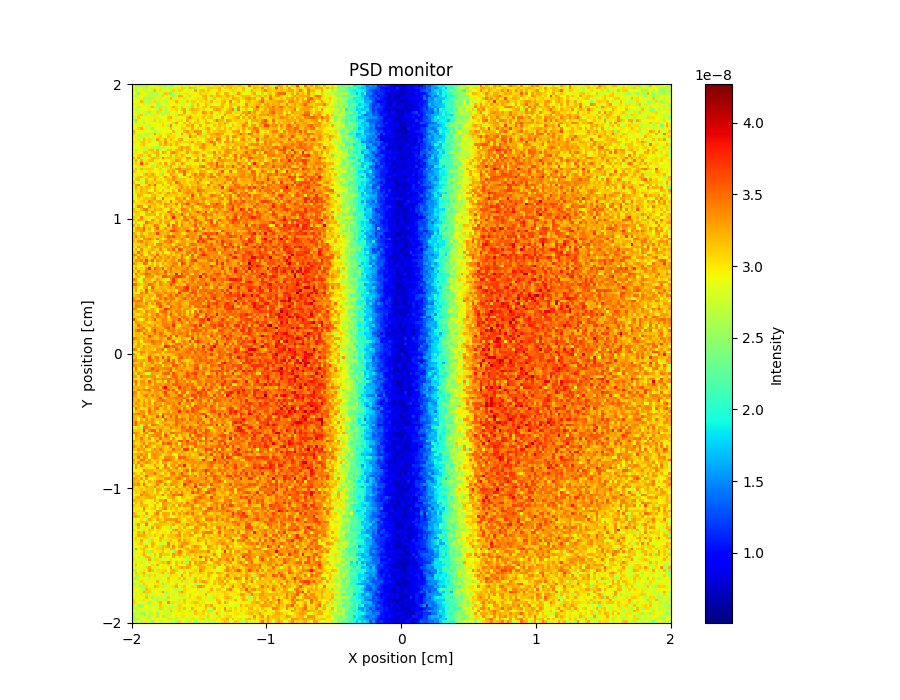

Source data for this figure (header and first rows):
x_axis, Intensity, Error
2.919794372000000105e-08, 2.589820035000000152e-08, 2.569822289999999948e-08, 2.579820064000000089e-08, 3.009789188000000317e-08, 2.479842509000000144e-08, 2.729825346999999923e-08, 2.909813432000000135e-08, 2.959811315999999842e-08, 2.779823740000000140e-08, 3.049807886000000051e-08, 2.649828945999999874e-08, 2.509838675000000084e-08, 2.749826314999999947e-08, 2.469852741999999958e-08, 2.599823425000000165e-08, 2.929810138999999976e-08, 2.809821434999999922e-08, 2.739825764999999848e-08, 2.849826572999999966e-08, 2.709840679999999950e-08, 3.009813220000000169e-08, 2.859836652999999960e-08, 3.039821283999999964e-08
2.799801639000000073e-08, 2.589815125000000076e-08, 2.989804827000000011e-08, 2.759824384000000100e-08, 2.569826945000000025e-08, 2.679824289999999916e-08, 2.839820516000000046e-08, 2.809809870000000123e-08, 2.719825076999999913e-08, 2.869810687000000143e-08, 2.619836688999999873e-08, 2.789819508999999890e-08, 2.859798205000000078e-08, 2.689838502000000036e-08, 2.699825570999999990e-08, 2.969822369000000097e-08, 2.669842912000000105e-08, 2.979821515000000146e-08, 3.129801884999999698e-08, 3.059812075000000169e-08, 2.819843506999999900e-08, 3.259808653000000241e-08, 3.129831731999999998e-08, 2.389862008999999929e-08
2.749809962000000078e-08, 2.659823523999999923e-08, 2.779822824999999931e-08, 2.849812790000000088e-08, 2.969799870000000022e-08, 2.629826010000000016e-08, 2.839804998000000030e-08, 2.579835190999999997e-08, 3.229792458999999674e-08, 2.969803059000000063e-08, 3.039804355000000176e-08, 2.899817901000000164e-08, 2.779819670000000000e-08, 2.869812640000000054e-08, 2.729835183000000147e-08, 3.099818699000000257e-08, 2.639838539999999964e-08, 3.089817079999999800e-08, 3.059824031000000076e-08, 2.919825392999999885e-08, 2.839834843000000031e-08, 2.779836974000000156e-08, 2.829833256999999866e-08, 3.259808188000000010e-08
2.869793015000000002e-08, 2.719821011000000039e-08, 2.339848107999999865e-08, 2.989799613000000235e-08, 2.829821923999999942e-08, 2.889800718999999924e-08, 2.659824975999999856e-08, 2.669829698999999913e-08, 2.689825559999999914e-08, 2.619823607999999856e-08, 2.879822705000000126e-08, 2.699836772000000070e-08, 3.139806982000000304e-08, 3.099804755000000179e-08, 2.229854358999999863e-08, 2.679840891999999881e-08, 2.809844212999999937e-08, 2.799834019000000138e-08, 2.799829185999999970e-08, 3.019809193999999736e-08, 3.009830067000000295e-08, 2.829840966000000024e-08, 2.969822535000000051e-08, 2.969821280000000064e-08
2.819823163999999917e-08, 2.489835703999999967e-08, 2.909812538999999900e-08, 2.859812421000000044e-08, 2.789834525000000110e-08, 2.679837696999999938e-08, 2.599825354999999953e-08, 2.789821018000000056e-08, 2.679827416999999970e-08, 2.679829638000000165e-08, 2.719828030999999961e-08, 3.129808145000000040e-08, 2.899833806999999841e-08, 2.859827868999999873e-08, 2.979817541000000103e-08, 2.519847485999999988e-08, 2.929819994000000057e-08, 3.249801890999999683e-08, 3.189805215999999957e-08, 2.929822269000000038e-08, 2.749840687000000029e-08, 3.109812294999999694e-08, 2.859823670000000007e-08, 2.839834422999999897e-08
2.759812104999999974e-08, 2.829810383999999903e-08, 2.759817982999999896e-08, 2.819827046999999947e-08, 2.509836553000000102e-08, 3.009815611999999741e-08, 2.499839033000000142e-08, 2.689825007999999936e-08, 3.009799395000000312e-08, 2.969816448999999864e-08, 3.009816393000000138e-08, 2.939819222000000099e-08, 2.739838690999999899e-08, 2.719834219999999965e-08, 3.209808182999999809e-08, 2.999821008000000114e-08, 2.739843074000000088e-08, 2.979825650000000058e-08, 2.879826705999999896e-08, 3.049830558999999950e-08, 2.829830932000000034e-08, 2.829837257000000148e-08, 2.849837479000000034e-08, 2.999829695000000286e-08
2.839808482000000081e-08, 2.839808932999999878e-08, 2.949815112999999855e-08, 3.199791986999999784e-08, 2.559837659999999960e-08, 2.809830585000000026e-08, 2.609834336999999894e-08, 3.009803588000000275e-08, 3.089811483000000117e-08, 2.649833775000000107e-08, 2.749823908999999941e-08, 2.819823979000000094e-08, 2.719831524999999851e-08, 2.949824432999999848e-08, 2.889822443000000165e-08, 2.989827808000000207e-08, 3.239807728000000015e-08, 2.949834540000000142e-08, 2.719828544000000075e-08, 2.829834567000000118e-08, 3.129807428999999745e-08, 2.769841236000000069e-08, 3.109818059999999961e-08, 3.079823456999999973e-08
3.009794657999999910e-08, 2.949812593999999863e-08, 2.719825169999999893e-08, 2.889814029999999849e-08, 2.709836239999999858e-08, 2.859820349000000122e-08, 2.929813444000000120e-08, 2.749830037000000108e-08, 2.849813591000000162e-08, 2.529851684999999944e-08, 2.859817903999999922e-08, 2.819839539000000091e-08, 2.799829832000000077e-08, 2.769838908999999939e-08, 2.939827307999999930e-08, 2.889826633000000012e-08, 3.009825657999999866e-08, 2.889843415000000035e-08, 2.809831752999999935e-08, 3.009844343000000280e-08, 2.879829690999999938e-08, 2.889832712999999965e-08, 2.429860715999999925e-08, 3.029826675999999741e-08
2.949799590999999903e-08, 2.809807082999999847e-08, 2.509838915000000160e-08, 2.959803036999999999e-08, 2.809823729000000090e-08, 2.809826822999999853e-08, 2.709823067000000010e-08, 3.219792259000000182e-08, 2.959821055000000151e-08, 2.759830203999999970e-08, 2.559846684000000123e-08, 2.669825596000000143e-08, 3.019821519000000108e-08, 2.799830136000000108e-08, 3.009816054999999998e-08, 3.249804715000000186e-08, 3.049819029000000080e-08, 2.849842777000000102e-08, 3.119814730000000147e-08, 2.809844870999999849e-08, 2.619854395000000124e-08, 2.679856941000000050e-08, 3.129817124000000106e-08, 2.849844923000000025e-08
2.749815657999999975e-08, 2.649820772999999965e-08, 2.759825725000000014e-08, 2.839816117999999935e-08, 2.909819645000000081e-08, 2.859823757000000084e-08, 2.999822086000000160e-08, 2.909825067000000122e-08, 2.739821181999999926e-08, 2.699848137999999955e-08, 3.119804975000000098e-08, 2.989819375000000215e-08, 2.609848592999999873e-08, 2.889830745000000132e-08, 3.049819506999999934e-08, 2.999826881999999769e-08, 3.109816656000000241e-08, 2.849835521999999857e-08, 3.159814493999999702e-08, 3.299815906999999702e-08, 2.869845450000000091e-08, 3.119813750999999983e-08, 3.249831538999999737e-08, 3.179816397000000272e-08
2.829814013999999902e-08, 2.849827352000000065e-08, 2.689825619000000115e-08, 2.819830461000000142e-08, 2.739816597000000036e-08, 2.639829764000000078e-08, 2.469843680000000080e-08, 2.819830640000000050e-08, 2.919822004000000112e-08, 3.099814205000000048e-08, 2.599837845000000129e-08, 2.829830006999999988e-08, 2.639846717000000139e-08, 2.699846879999999851e-08, 2.749847415000000056e-08, 2.929839193999999891e-08, 2.739839453000000109e-08, 2.919835785000000022e-08, 2.929833720000000032e-08, 3.299820892999999868e-08, 2.799841350999999960e-08, 2.939824688999999906e-08, 3.109811824999999710e-08, 3.089833307000000059e-08
2.879810526000000032e-08, 2.809815826000000102e-08, 3.039811669000000291e-08, 3.139800448999999926e-08, 2.749834519999999999e-08, 2.599831771000000079e-08, 2.939827070999999971e-08, 2.599836109999999990e-08, 2.689843707999999942e-08, 2.759834418000000089e-08, 2.889820684000000084e-08, 2.469858267999999966e-08, 2.859830829000000154e-08, 3.009825322999999842e-08, 2.909821934999999984e-08, 2.809834377000000044e-08, 3.019828906000000197e-08, 3.199817977999999781e-08, 3.169823107000000171e-08, 3.049824410999999777e-08, 3.029835439000000003e-08, 3.059830857000000168e-08, 2.789857154999999879e-08, 3.039836068000000310e-08
2.639834141999999853e-08, 2.829815270000000038e-08, 3.149808181000000296e-08, 2.789829172999999926e-08, 2.899829848000000051e-08, 2.889811116000000145e-08, 2.969822032000000105e-08, 2.789820792000000084e-08, 2.999819889000000237e-08, 3.019818600000000319e-08, 2.859841534000000010e-08, 2.929834217000000075e-08, 2.909830859999999934e-08, 3.149826147000000299e-08, 3.259800165000000314e-08, 2.959827851000000068e-08, 2.719846883000000147e-08, 2.879831952999999964e-08, 2.979832391999999858e-08, 2.939836154000000004e-08, 3.199815080000000147e-08, 3.459818714999999912e-08, 3.069835079000000246e-08, 2.999829761000000207e-08
2.559832962000000084e-08, 3.159793494000000287e-08, 3.009816673000000228e-08, 2.819822861000000036e-08, 2.699838469000000165e-08, 2.839826377000000078e-08, 2.799835039000000132e-08, 2.659840092000000109e-08, 3.109824758000000144e-08, 2.849826408999999979e-08, 2.579855827000000024e-08, 2.949831484999999912e-08, 2.859826323999999959e-08, 3.059822363000000008e-08, 2.969812510999999899e-08, 2.939834166000000164e-08, 3.009833551999999835e-08, 3.039833090999999807e-08, 3.089825934999999893e-08, 2.869839093999999984e-08, 3.269819742000000242e-08, 2.909841217999999960e-08, 2.789853280999999869e-08, 3.039841909999999823e-08
2.889816695000000120e-08, 2.569840248999999899e-08, 2.749836507000000020e-08, 2.769829397999999902e-08, 3.099814638000000137e-08, 2.959820844000000100e-08, 2.989805605000000292e-08, 2.909832617000000047e-08, 2.959821893000000120e-08, 2.839822343999999835e-08, 2.979817102000000112e-08, 3.059828571999999687e-08, 2.949826304000000097e-08, 2.929823243999999935e-08, 2.929828310999999946e-08, 3.089817173999999929e-08, 3.339814158000000148e-08, 2.859844315000000053e-08, 2.949854756999999853e-08, 3.189824364000000304e-08, 2.939841871000000056e-08, 3.149844223999999990e-08, 3.009839689999999839e-08, 3.149824352999999959e-08
2.949804311000000084e-08, 2.805211555999999977e-08, 2.819823737999999869e-08, 3.019821158000000175e-08, 2.759837050000000068e-08, 2.719836471000000005e-08, 2.709831432999999930e-08, 2.939825719000000069e-08, 2.829838835999999841e-08, 2.919821851999999931e-08, 2.939835381999999956e-08, 3.109820314000000117e-08, 2.949830644999999975e-08, 2.529856968000000089e-08, 3.399815554999999691e-08, 2.819833924999999857e-08, 3.009838927999999960e-08, 2.889838136999999973e-08, 3.039833293000000169e-08, 2.949834216000000104e-08, 3.239825115999999800e-08, 3.119830643999999694e-08, 3.319829600999999713e-08, 2.899839366000000140e-08
2.869814155999999942e-08, 2.949810924999999976e-08, 3.079809454000000026e-08, 3.259806009999999944e-08, 2.939812978999999978e-08, 3.009825459000000282e-08, 2.739840699999999894e-08, 2.399854432000000036e-08, 2.969822058000000014e-08, 2.899830551000000060e-08, 2.849825760000000087e-08, 2.869836081999999884e-08, 2.839843797000000006e-08, 2.999822388000000223e-08, 3.169828400000000154e-08, 2.829835645000000164e-08, 2.889828622000000001e-08, 2.789854496999999992e-08, 3.119827217000000206e-08, 3.119826279999999693e-08, 2.699859158000000159e-08, 2.999848836999999737e-08, 3.259359241999999935e-08, 2.959839089999999862e-08
3.269794025999999919e-08, 2.809821547000000090e-08, 2.789822236999999965e-08, 2.929821229000000037e-08, 2.739843365000000164e-08, 2.919834191000000076e-08, 2.819829587000000095e-08, 2.949822876000000129e-08, 2.609849581999999874e-08, 2.699850046000000100e-08, 2.809840371000000068e-08, 2.909837804999999914e-08, 2.929839581999999882e-08, 2.879849080999999998e-08, 2.889844642999999963e-08, 3.199826056999999891e-08, 2.749845153000000030e-08, 2.969846300000000099e-08, 2.969836583999999913e-08, 3.229816574000000330e-08, 3.309817791000000326e-08, 3.089833540999999902e-08, 3.129836353000000296e-08, 3.379831901999999809e-08
3.119807244000000176e-08, 2.939822269000000127e-08, 2.669842621999999847e-08, 2.769835710000000061e-08, 2.719829484000000044e-08, 2.529857072999999874e-08, 2.629849795999999889e-08, 2.679841781999999999e-08, 3.319803503999999782e-08, 3.009819635000000146e-08, 3.049819871999999802e-08, 2.909827726999999977e-08, 3.019826797000000170e-08, 3.059817023999999778e-08, 3.209822223000000314e-08, 2.889838379999999836e-08, 2.979838454999999921e-08, 2.869843487000000011e-08, 3.349830250999999693e-08, 2.899849406999999850e-08, 3.119834105000000284e-08, 3.259831064000000089e-08, 2.899847761999999905e-08, 2.879850253999999991e-08
2.719823690000000083e-08, 2.969812226000000057e-08, 2.599849500999999940e-08, 2.649844911000000083e-08, 2.669841056000000108e-08, 2.789836050000000017e-08, 2.919840529000000144e-08, 2.889830049999999993e-08, 2.699845174000000069e-08, 2.989822373000000211e-08, 3.119811099999999817e-08, 2.929838056000000157e-08, 2.879847082999999989e-08, 3.169827453000000134e-08, 2.999833605000000043e-08, 3.059837135999999704e-08, 2.759841820999999917e-08, 2.869845217999999884e-08, 2.619858324999999888e-08, 2.989842012000000036e-08, 2.729866063000000064e-08, 3.479814723000000010e-08, 3.149835759999999674e-08, 3.179832188000000326e-08
2.909823297000000054e-08, 2.989822311000000225e-08, 3.029829644999999711e-08, 2.819829492999999966e-08, 3.209803118000000096e-08, 2.999820506999999805e-08, 3.079824079000000138e-08, 2.669848247999999886e-08, 2.879831455000000103e-08, 3.309683108000000290e-08, 2.989832578999999726e-08, 3.019832592000000280e-08, 3.279815310000000110e-08, 2.939848062000000028e-08, 3.209829935000000257e-08, 3.039833899999999751e-08, 2.949844394999999892e-08, 3.229828542999999860e-08, 3.309823073000000322e-08, 2.779858530999999964e-08, 2.959842232999999987e-08, 3.049844259000000016e-08, 3.049845064000000024e-08, 3.009848909999999800e-08
3.059817263000000036e-08, 2.699841373999999850e-08, 2.799831666000000099e-08, 3.119798065000000046e-08, 3.139813784999999942e-08, 2.859829323000000105e-08, 3.099816878000000189e-08, 2.849842189000000047e-08, 2.759846197999999873e-08, 2.859834246999999954e-08, 3.169806704999999939e-08, 2.969836789999999880e-08, 3.349808685999999684e-08, 2.999832903999999671e-08, 2.959838996999999882e-08, 3.079836661999999964e-08, 3.239838818000000165e-08, 3.129837786000000042e-08, 2.759852546999999929e-08, 3.079839148000000326e-08, 3.099840647999999991e-08, 3.129835727000000196e-08, 3.329823869999999978e-08, 2.969845981999999964e-08
2.759831702999999968e-08, 2.939829813000000150e-08, 2.879830901999999976e-08, 3.069809469999999677e-08, 3.169826117999999791e-08, 2.729841808000000025e-08, 2.879838059000000157e-08, 2.879839420000000078e-08, 2.869841745999999969e-08, 2.839842044999999977e-08, 3.179826630999999994e-08, 3.069829718999999861e-08, 3.259800519000000195e-08, 3.079839587999999805e-08, 3.249830513000000171e-08, 3.029839414999999682e-08, 3.229826585000000196e-08, 3.019848916999999942e-08, 2.899854125000000064e-08, 2.799854976999999903e-08, 2.799847257999999908e-08, 3.089835296000000048e-08, 2.789853761000000022e-08, 3.109846236999999893e-08
2.899817730000000126e-08, 2.909825160999999920e-08, 2.819832875000000018e-08, 2.979825063999999970e-08, 2.619852667999999855e-08, 3.019828608999999887e-08, 2.989826046999999827e-08, 2.649851013000000010e-08, 2.719848765000000052e-08, 2.659854051000000108e-08, 2.679852799999999905e-08, 3.049825957999999989e-08, 2.799849898999999906e-08, 2.839852721000000138e-08, 3.019844075999999904e-08, 2.919853208999999885e-08, 2.969841508999999912e-08, 3.209836709999999687e-08, 3.339830473000000303e-08, 3.139840177999999703e-08, 3.299834570000000142e-08, 3.129839072000000022e-08, 2.929847129999999840e-08, 3.069841946999999987e-08
2.739835595999999987e-08, 2.539853825000000053e-08, 2.889830035000000071e-08, 2.819839645999999844e-08, 2.659854124999999900e-08, 2.639852613000000099e-08, 3.159821901999999946e-08, 3.229818410000000319e-08, 2.809849955999999898e-08, 3.229831207000000313e-08, 2.679854695999999914e-08, 2.869841802999999871e-08, 2.789838295999999972e-08, 3.189826980000000212e-08, 3.119827787999999710e-08, 3.019850311999999973e-08, 3.189827990999999856e-08, 3.229834490999999970e-08, 3.379826323000000165e-08, 2.989851873000000020e-08, 3.209837687000000214e-08, 3.269837916999999997e-08, 2.799860283999999990e-08, 3.019861155000000236e-08
2.979825009999999854e-08, 3.049817673000000243e-08, 2.939826298000000105e-08, 2.959838446000000053e-08, 3.099819388000000162e-08, 3.109824551999999846e-08, 2.959831783999999948e-08, 3.089827658999999715e-08, 3.209816873000000097e-08, 3.239827647999999747e-08, 2.939836124000000160e-08, 3.309827144999999767e-08, 3.179836189999999915e-08, 2.879847858000000154e-08, 3.279821427999999777e-08, 3.459821879000000193e-08, 3.209830814000000058e-08, 3.059848211999999992e-08, 2.789855700999999978e-08, 3.029856730000000156e-08, 3.319837914000000328e-08, 2.809862360000000146e-08, 3.159841772000000158e-08, 3.309834200999999766e-08
2.999809429999999699e-08, 2.909836225999999891e-08, 3.099824175999999902e-08, 3.158788162000000299e-08, 2.679850358999999971e-08, 3.029838080999999819e-08, 3.249813265000000099e-08, 2.909836403999999981e-08, 2.719845838999999881e-08, 3.199830551999999918e-08, 2.689860149000000038e-08, 2.919852703000000154e-08, 2.909845501000000118e-08, 2.979848209999999970e-08, 3.229822640999999997e-08, 2.809852106999999905e-08, 3.209829622000000207e-08, 3.039845442999999907e-08, 3.279829882999999743e-08, 3.079849899999999915e-08, 2.889850423999999969e-08, 2.859857720000000107e-08, 3.049857066000000177e-08, 3.109846712000000293e-08
3.199810137999999929e-08, 2.899833875999999879e-08, 3.289813733000000143e-08, 2.699850751000000076e-08, 2.989830198000000141e-08, 2.879836158000000064e-08, 2.939831629000000133e-08, 3.229832236999999814e-08, 3.209825669000000320e-08, 3.129831484999999870e-08, 3.049846678999999795e-08, 3.479817625000000240e-08, 3.119841081000000258e-08, 3.179829770000000184e-08, 3.169831180000000048e-08, 3.049839141999999824e-08, 3.139847439999999999e-08, 3.179840472000000254e-08, 3.059837265000000093e-08, 2.939852136000000102e-08, 3.369822185999999865e-08, 3.359828639000000129e-08, 2.849860366000000100e-08, 2.889872236999999925e-08
2.679854096000000053e-08, 3.269808552000000149e-08, 2.849842052000000119e-08, 3.239819473999999689e-08, 2.689857852999999901e-08, 3.029823462999999759e-08, 3.169818143999999797e-08, 3.199825185000000143e-08, 2.969835776999999937e-08, 2.959842120000000000e-08, 2.989837593000000100e-08, 2.839845523000000126e-08, 2.959843192999999962e-08, 2.769864110999999999e-08, 3.079840934000000134e-08, 3.119850674999999776e-08, 3.369834086999999837e-08, 3.269842142999999922e-08, 2.919847804000000064e-08, 2.979850595000000151e-08, 3.159853091999999796e-08, 2.949868334999999913e-08, 3.049851170999999705e-08, 3.329844676000000224e-08
3.029810067000000055e-08, 3.039823503999999679e-08, 2.979840667999999915e-08, 3.649804884000000199e-08, 2.979845444999999999e-08, 3.219819176000000044e-08, 3.009837273000000177e-08, 2.799841376000000051e-08, 2.639858487000000086e-08, 3.039837194000000238e-08, 3.169826459999999867e-08, 2.929843455000000075e-08, 3.329826907999999986e-08, 2.809862344000000075e-08, 3.139838176999999909e-08, 3.269824828000000110e-08, 2.889847061999999923e-08, 3.049848558999999732e-08, 3.389835773999999942e-08, 3.149847346999999778e-08, 2.879858144999999843e-08, 3.079854275999999722e-08, 2.969858252999999889e-08, 2.949853031000000064e-08
2.909841982999999956e-08, 2.799831520999999970e-08, 3.019835205000000070e-08, 2.989841757000000038e-08, 2.819855177999999965e-08, 2.939828892000000038e-08, 2.829837596999999926e-08, 3.069843899000000080e-08, 2.659862515000000093e-08, 3.129845610999999972e-08, 2.649853766999999994e-08, 3.109828748999999745e-08, 3.069847532999999683e-08, 3.099851509000000293e-08, 3.299827569000000077e-08, 2.879854871999999842e-08, 2.809852019000000010e-08, 3.179839456000000195e-08, 2.949849355999999968e-08, 2.749870166000000013e-08, 3.209840351000000004e-08, 3.159405160999999962e-08, 3.039853478999999887e-08, 3.089849525999999786e-08
2.679852741000000035e-08, 3.189806629999999846e-08, 2.689848472999999889e-08, 3.199822337999999847e-08, 3.069828768999999724e-08, 3.109832397999999932e-08, 3.139829255999999894e-08, 3.089837271999999751e-08, 2.879844119000000103e-08, 2.969848491999999937e-08, 3.129835770000000326e-08, 2.929852208999999987e-08, 2.789859786999999858e-08, 3.089838990999999820e-08, 3.219840970999999961e-08, 3.139854506999999986e-08, 3.359829127000000152e-08, 3.459822667999999799e-08, 3.179857061000000265e-08, 3.249841303000000136e-08, 3.279840256000000022e-08, 3.289843199000000173e-08, 3.179855368999999924e-08, 3.039862666999999706e-08
3.169820072000000279e-08, 3.019834222999999791e-08, 2.819843796000000009e-08, 3.009837329999999748e-08, 2.759854928999999993e-08, 2.999838673999999690e-08, 3.079831070000000034e-08, 3.009839860000000059e-08, 2.959847152999999901e-08, 2.949861076000000064e-08, 3.029845856000000230e-08, 2.599863281999999850e-08, 2.999842059000000190e-08, 3.249827271000000163e-08, 3.069840300000000074e-08, 3.329824473000000286e-08, 2.859856336000000063e-08, 3.299835936000000147e-08, 3.329834073000000037e-08, 3.509827324000000143e-08, 3.199843606000000208e-08, 2.999851796000000200e-08, 3.159854129999999830e-08, 3.039854582999999842e-08
2.679849233999999860e-08, 2.799844651000000020e-08, 3.019833369000000081e-08, 2.869857449000000127e-08, 3.129831925999999828e-08, 3.249824492999999906e-08, 3.119829637999999803e-08, 3.309821938999999861e-08, 3.129832238999999878e-08, 2.919846713000000064e-08, 2.519870038999999848e-08, 3.139838869999999749e-08, 2.899842106000000021e-08, 2.949844651000000039e-08, 3.329834531000000216e-08, 3.159835945999999724e-08, 3.119839162000000126e-08, 2.889860007999999980e-08, 2.959861874999999928e-08, 3.559833567999999868e-08, 2.939859733000000092e-08, 2.979863201000000100e-08, 3.229848012000000127e-08, 3.479841117000000251e-08
2.709845976000000050e-08, 3.009844828000000186e-08, 3.119821317999999798e-08, 3.219825208000000114e-08, 3.019839876999999707e-08, 3.039837842000000313e-08, 3.199833532999999693e-08, 3.139840984000000191e-08, 3.139844941000000013e-08, 3.149848069000000306e-08, 2.809848755999999846e-08, 3.029845995000000125e-08, 3.359824715000000267e-08, 3.039843020999999829e-08, 2.979849905999999915e-08, 3.459830119999999991e-08, 3.199836120000000237e-08, 2.679865139999999868e-08, 2.729857996999999908e-08, 2.959857477000000148e-08, 3.089855087000000054e-08, 3.359854222000000128e-08, 3.109854495999999730e-08, 3.299837442999999685e-08
2.819832241999999866e-08, 3.139831845000000074e-08, 3.169827216000000174e-08, 2.779854784999999862e-08, 2.839835602000000124e-08, 3.239835646999999832e-08, 2.999838582999999678e-08, 3.029838663999999790e-08, 3.319827467000000257e-08, 2.999836236999999691e-08, 3.049834692000000225e-08, 2.899853604000000080e-08, 3.119840113999999900e-08, 3.249838498000000152e-08, 3.159837150999999860e-08, 3.359827080000000111e-08, 3.189839985000000139e-08, 3.169844659999999713e-08, 3.139845181999999908e-08, 3.169841014000000304e-08, 2.989867541999999737e-08, 3.079853545999999986e-08, 3.019865457000000251e-08, 3.239847361999999844e-08
3.189824461999999707e-08, 2.889836739999999975e-08, 2.959839103999999965e-08, 2.669857607000000074e-08, 2.739866852999999909e-08, 3.279822684999999731e-08, 3.059827114999999670e-08, 3.139838639000000023e-08, 3.019848599999999956e-08, 3.159834805999999691e-08, 3.189849263000000151e-08, 3.069843826999999925e-08, 2.959851971999999965e-08, 3.199842754000000135e-08, 3.229854500999999896e-08, 2.979856265000000139e-08, 3.619826597000000185e-08, 3.299849683000000278e-08, 3.049854837000000112e-08, 3.149854070999999870e-08, 2.999858732999999980e-08, 3.179860279999999818e-08, 3.149848767999999718e-08, 3.169855374000000249e-08
2.999836927000000076e-08, 3.229830480999999849e-08, 3.459816991000000090e-08, 2.949837312000000165e-08, 2.959839340999999925e-08, 3.039848699000000018e-08, 3.409821128999999671e-08, 3.129846995999999834e-08, 3.579818210000000081e-08, 2.999851902000000135e-08, 2.829856509999999949e-08, 3.259845092000000127e-08, 3.029853528000000161e-08, 2.889865541999999858e-08, 3.249830554999999821e-08, 3.099841291000000312e-08, 3.089855323000000195e-08, 3.319835621999999796e-08, 3.259836274999999748e-08, 3.129849147999999991e-08, 3.109866157000000287e-08, 2.769861734999999837e-08, 3.159871039999999761e-08, 3.119853199999999671e-08
2.729838107999999838e-08, 3.279822571999999745e-08, 2.949843607000000104e-08, 3.199824770999999911e-08, 3.089829840999999715e-08, 3.239837003000000331e-08, 3.159844009999999912e-08, 2.939849528000000065e-08, 3.229842938000000065e-08, 2.969848007999999849e-08, 3.029851624999999769e-08, 2.899854580999999945e-08, 3.079847110999999672e-08, 3.179837314000000207e-08, 2.889853010000000033e-08, 2.989860596000000269e-08, 3.129854258000000131e-08, 3.199844580999999774e-08, 3.439848041999999867e-08, 3.119857354999999920e-08, 3.279851898000000060e-08, 3.049851232999999691e-08, 3.299855051999999690e-08, 3.229860608000000238e-08
2.989835182000000010e-08, 3.089842742999999825e-08, 2.999848697000000023e-08, 3.229830317999999682e-08, 3.119840893999999818e-08, 3.159839135000000095e-08, 2.829858810000000021e-08, 2.939849739000000116e-08, 3.269840278999999724e-08, 3.079839568999999947e-08, 2.959849857999999853e-08, 3.169831832000000057e-08, 2.749853644000000073e-08, 3.019850720999999789e-08, 2.809871409000000069e-08, 3.159848410999999810e-08, 2.989850205999999770e-08, 3.489838670999999991e-08, 3.089859739000000015e-08, 3.229847563000000299e-08, 3.329846287999999878e-08, 3.379852147000000059e-08, 3.169846119999999847e-08, 3.159860339000000171e-08
2.939846071999999890e-08, 3.079830978000000203e-08, 3.089843572999999924e-08, 3.189835981000000252e-08, 3.089849114999999672e-08, 3.169834466999999822e-08, 3.329829906999999801e-08, 3.169840967000000239e-08, 2.819857459999999997e-08, 3.109840645999999782e-08, 3.259850943999999809e-08, 2.949862132999999954e-08, 3.089843507999999820e-08, 3.379826578000000164e-08, 3.129844758999999899e-08, 3.299837732999999943e-08, 3.179842954000000019e-08, 3.029865319000000263e-08, 3.099860813000000215e-08, 3.289857870999999688e-08, 3.389841033999999964e-08, 3.309842666999999719e-08, 3.339844372999999770e-08, 3.139858061000000225e-08
2.699856705999999907e-08, 2.919841903000000020e-08, 3.249826270000000026e-08, 3.179837498999999687e-08, 2.969845103999999982e-08, 2.779857188000000082e-08, 2.919852518000000012e-08, 3.179841470000000274e-08, 3.239831361000000220e-08, 3.079846668000000076e-08, 2.999846592999999750e-08, 2.889852367000000043e-08, 3.219838259000000287e-08, 3.129840642000000026e-08, 3.139850992999999759e-08, 3.079848792000000025e-08, 3.189847424000000045e-08, 3.049858530000000247e-08, 3.159850521000000317e-08, 3.139852021000000285e-08, 3.279841447999999872e-08, 3.099870697999999809e-08, 3.669832639000000209e-08, 3.209867442999999839e-08
2.969835408000000134e-08, 2.959849032000000020e-08, 3.089839631000000024e-08, 2.989835593000000124e-08, 3.139839944999999678e-08, 3.179830080000000118e-08, 3.139838442000000076e-08, 3.239841051000000165e-08, 3.399809281999999726e-08, 2.799866505999999955e-08, 2.699860605000000008e-08, 3.549827132000000307e-08, 2.989860032000000156e-08, 2.779872726999999923e-08, 2.979859757000000061e-08, 2.949855825000000061e-08, 3.339854083999999872e-08, 3.299850299000000209e-08, 3.119854002000000225e-08, 3.429852011000000066e-08, 2.979862334999999923e-08, 3.219499266999999958e-08, 3.469844404999999753e-08, 3.179866516999999706e-08
3.219827874000000203e-08, 2.889855179000000079e-08, 3.029847729000000116e-08, 3.109839012999999973e-08, 3.209837269000000047e-08, 3.039850352000000165e-08, 3.399828135000000061e-08, 3.209842114000000020e-08, 3.069857209000000187e-08, 3.269846634999999832e-08, 3.279844856000000165e-08, 3.009841343999999804e-08, 3.099842433999999799e-08, 2.959844254000000118e-08, 3.479836441999999836e-08, 3.049860246000000199e-08, 3.119857834000000255e-08, 3.339848892000000069e-08, 3.339852633999999906e-08, 3.089853830000000100e-08, 3.339858140000000238e-08, 3.309853513999999918e-08, 3.319860106000000256e-08, 3.379850285000000160e-08
2.829854677999999895e-08, 3.039843001000000154e-08, 3.079844034000000130e-08, 3.049853390000000263e-08, 2.979857879000000091e-08, 3.119837359000000097e-08, 2.949846651000000015e-08, 3.229838202999999962e-08, 3.199843049000000146e-08, 2.979853235000000000e-08, 3.219844941000000068e-08, 2.999856726999999771e-08, 3.429833445999999690e-08, 3.259857990000000301e-08, 3.149851171999999757e-08, 3.159846407999999717e-08, 3.529835135999999967e-08, 2.919869198999999854e-08, 3.389845693999999795e-08, 3.419847465999999769e-08, 3.659836271999999905e-08, 3.329863256999999679e-08, 3.029863724999999987e-08, 3.309865833999999874e-08
2.899851562000000124e-08, 3.059840514999999971e-08, 3.439824001000000326e-08, 3.329822391999999804e-08, 2.859855970000000046e-08, 2.929849218999999861e-08, 3.409826092000000046e-08, 3.049838874000000202e-08, 3.189840532999999850e-08, 3.069854801000000214e-08, 3.019849098000000148e-08, 2.859857032000000020e-08, 3.259848924000000157e-08, 3.099854173999999902e-08, 3.239858603999999755e-08, 3.049861153000000206e-08, 3.139850612000000150e-08, 2.999876429000000062e-08, 3.399854668000000198e-08, 2.999867755000000176e-08, 3.179863979000000187e-08, 3.249861516000000244e-08, 3.399860391000000153e-08, 3.009873289999999962e-08
3.179833482000000176e-08, 3.039850152000000101e-08, 2.759851349999999994e-08, 3.189835238000000230e-08, 3.429827542000000191e-08, 3.449829355999999724e-08, 3.109843835000000153e-08, 3.069843589000000147e-08, 3.279845243999999825e-08, 3.159856645000000218e-08, 3.259851839000000011e-08, 3.039861566999999686e-08, 2.949862753000000152e-08, 2.969873723999999841e-08, 3.409844212999999684e-08, 3.189861646999999732e-08, 2.959863371000000141e-08, 3.129859991000000255e-08, 3.529843641000000113e-08, 3.409846732999999826e-08, 3.319852476999999792e-08, 2.839890946000000163e-08, 3.329856348000000107e-08, 3.189869393999999935e-08
3.129837147000000318e-08, 3.209842095000000163e-08, 3.129832709999999681e-08, 2.979848974000000148e-08, 2.729852209999999999e-08, 3.269845530999999877e-08, 2.929857718999999923e-08, 3.409829981000000309e-08, 3.119850018999999832e-08, 2.949851971999999875e-08, 3.019856282000000056e-08, 3.109852345999999872e-08, 3.019863206000000212e-08, 3.559822029000000309e-08, 3.449845106999999765e-08, 3.039852316000000063e-08, 3.319848608999999684e-08, 2.939870248000000053e-08, 3.209863759000000055e-08, 3.309855218999999882e-08, 3.299861876999999963e-08, 3.249860584999999963e-08, 3.159865595000000258e-08, 3.369859432000000058e-08
2.849851636000000130e-08, 3.119831436000000079e-08, 3.079832522000000298e-08, 2.839858439000000009e-08, 2.929853737000000010e-08, 3.199838391999999770e-08, 3.239841790000000252e-08, 3.179839992000000101e-08, 3.229844224000000045e-08, 2.909865232999999923e-08, 3.199860185999999868e-08, 2.959855920000000098e-08, 3.209848107999999714e-08, 3.119861384999999716e-08, 3.399843807999999714e-08, 3.409857296000000000e-08, 3.189856775999999850e-08, 3.289861271000000110e-08, 3.639846119000000267e-08, 3.249863789000000257e-08, 2.919877325000000029e-08, 3.459856425999999674e-08, 3.189856561999999682e-08, 3.209869226000000192e-08
3.149848001000000086e-08, 3.099848712000000179e-08, 3.019851262999999928e-08, 3.409822748000000038e-08, 3.039840706999999985e-08, 2.999855227000000285e-08, 3.009854035999999681e-08, 2.749874613999999975e-08, 3.049851044000000276e-08, 3.219855974000000227e-08, 3.149843604999999942e-08, 2.819863523000000060e-08, 3.329847890000000024e-08, 3.019862290999999672e-08, 3.219848308999999686e-08, 3.819835338000000279e-08, 3.239856960999999777e-08, 3.189857060999999692e-08, 2.969876369999999924e-08, 3.490685050000000313e-08, 3.289862908999999673e-08, 3.299866928000000233e-08, 3.489857701999999754e-08, 3.329862901000000161e-08
3.199829366000000301e-08, 2.919855406000000139e-08, 3.289832220999999949e-08, 3.199830707000000215e-08, 3.089837404000000257e-08, 3.099852027000000160e-08, 2.859871909000000015e-08, 3.369843131000000007e-08, 3.159853163999999952e-08, 3.019854726999999974e-08, 3.279846783999999985e-08, 3.109847959999999897e-08, 3.109864522999999998e-08, 3.169861837999999928e-08, 3.259847164000000258e-08, 3.029859168999999792e-08, 3.119854516000000157e-08, 3.079871621000000040e-08, 3.279865573000000035e-08, 3.469849577999999699e-08, 3.579859224999999838e-08, 3.049869241999999824e-08, 3.139874549000000055e-08, 3.639840697999999714e-08
2.739860353999999972e-08, 3.139837343999999693e-08, 2.779847731000000161e-08, 2.889851006000000122e-08, 3.049854258999999895e-08, 3.539828285999999692e-08, 3.309837027999999725e-08, 3.219845805999999765e-08, 3.029861196000000157e-08, 3.129854729999999752e-08, 3.309846873999999786e-08, 2.949864546000000012e-08, 3.299853651000000087e-08, 3.319845062999999977e-08, 2.949866922999999992e-08, 2.939874770999999956e-08, 3.389841548999999715e-08, 3.069870168999999686e-08, 3.339861726999999777e-08, 3.209871019999999871e-08, 3.089867465000000062e-08, 3.399850852999999726e-08, 3.159866114999999762e-08, 3.449861148999999883e-08
3.279833378000000112e-08, 2.849849023000000008e-08, 3.159841638000000016e-08, 2.889850327999999873e-08, 3.369842647999999737e-08, 3.139839713000000134e-08, 3.079851408999999751e-08, 3.109855459000000153e-08, 3.479831763000000148e-08, 3.369849133000000233e-08, 3.019851197000000007e-08, 3.079861593999999772e-08, 2.989866149000000004e-08, 3.569832846000000091e-08, 2.949864309000000052e-08, 3.549843009999999777e-08, 3.359852613999999747e-08, 3.049879596000000246e-08, 3.509847344000000238e-08, 3.129865970000000026e-08, 3.189868777000000185e-08, 3.229858528000000237e-08, 3.329854334999999845e-08, 3.589857232999999822e-08
2.969849121000000154e-08, 3.279840127000000295e-08, 3.349837315000000224e-08, 3.259832163000000290e-08, 3.599829157999999978e-08, 3.049851944000000232e-08, 3.279832272999999677e-08, 2.849853986000000052e-08, 3.249847870000000294e-08, 3.559833826999999801e-08, 3.049864702999999849e-08, 3.069860058000000119e-08, 3.359847721999999710e-08, 3.039866427000000243e-08, 3.159862168000000109e-08, 3.479845223999999955e-08, 3.359849177999999909e-08, 3.349858135999999731e-08, 3.149870994999999905e-08, 3.319857987999999878e-08, 3.319870194999999849e-08, 3.129870399999999950e-08, 3.019883140999999866e-08, 3.349863656000000167e-08
2.949863322000000019e-08, 3.199845676000000041e-08, 3.169846972999999739e-08, 3.349842110000000015e-08, 3.419829483000000207e-08, 2.949860885000000020e-08, 3.109845610999999793e-08, 2.929868016999999930e-08, 3.169848417000000133e-08, 3.209837417000000293e-08, 3.269838759999999720e-08, 3.279843526000000237e-08, 3.119855045000000011e-08, 3.239858260999999861e-08, 3.639842440000000236e-08, 3.675238746999999875e-08, 3.489851432999999724e-08, 3.229869085999999996e-08, 3.279862513999999871e-08, 3.259869308000000302e-08, 3.749841608000000161e-08, 3.399859987000000090e-08, 3.239860012000000072e-08, 3.729857475000000127e-08
3.279825997000000257e-08, 3.139849891000000102e-08, 2.809856709000000016e-08, 3.239840698999999921e-08, 2.939862503000000148e-08, 3.059859179000000229e-08, 3.239848308000000047e-08, 3.169857942000000274e-08, 3.259860680999999819e-08, 3.659840362999999869e-08, 3.229852562999999907e-08, 3.179853663000000141e-08, 3.199862684000000036e-08, 3.289849665999999968e-08, 2.989875142999999993e-08, 3.249859935000000252e-08, 3.349856388000000298e-08, 3.299860114999999765e-08, 3.079867996000000125e-08, 2.979880735000000164e-08, 3.269862158000000263e-08, 3.399860974999999942e-08, 3.339869407000000240e-08, 3.359864324000000006e-08
3.169850953999999833e-08, 3.429824581999999909e-08, 3.109843124000000274e-08, 3.299831646999999756e-08, 3.359839902000000195e-08, 3.089854362000000071e-08, 3.139856889000000050e-08, 3.209852306000000093e-08, 3.079862878999999933e-08, 3.009861093999999978e-08, 3.239850745000000046e-08, 3.059865875000000114e-08, 3.319845973000000101e-08, 3.569834180999999772e-08, 3.489866516000000016e-08, 3.619855648999999983e-08, 3.259854957999999864e-08, 3.279862684000000090e-08, 3.119873374000000246e-08, 3.319856876000000053e-08, 3.559861801000000215e-08, 3.319863589999999976e-08, 3.389856600999999682e-08, 3.279858145999999934e-08
3.179842702999999956e-08, 3.069843094999999890e-08, 3.159846275000000055e-08, 2.849863530000000050e-08, 3.349833333000000311e-08, 3.319844650000000226e-08, 3.459837569000000066e-08, 3.289847983999999795e-08, 3.079858845000000203e-08, 3.479843599000000016e-08, 3.139855111000000112e-08, 2.939862822000000101e-08, 3.109869674999999788e-08, 3.429855394000000268e-08, 3.329850068999999908e-08, 3.239861639000000309e-08, 3.219866926999999698e-08, 3.239038595000000063e-08, 3.489850461000000275e-08, 3.249862791000000236e-08, 2.969882904999999939e-08, 3.299859981000000285e-08, 3.419866615999999752e-08, 3.279865820999999982e-08
3.189838375999999940e-08, 3.069844201999999962e-08, 3.349833720999999972e-08, 3.429834377999999789e-08, 3.129837706000000016e-08, 3.279837399000000219e-08, 3.209851494999999851e-08, 3.089856915999999992e-08, 2.959855902000000059e-08, 2.789871468000000091e-08, 3.219855283999999841e-08, 3.179863600000000215e-08, 3.409852073999999692e-08, 3.359861468000000022e-08, 3.559840272000000284e-08, 3.259861222999999959e-08, 2.969871326999999855e-08, 3.159863392999999920e-08, 3.319857722999999711e-08, 3.309869406999999971e-08, 3.149867858000000013e-08, 3.209877651000000314e-08, 3.259869789000000274e-08, 3.119881480000000083e-08
3.009846552000000008e-08, 3.079856823000000253e-08, 3.049853114999999927e-08, 3.119853053999999724e-08, 3.109851307999999839e-08, 3.369837226999999846e-08, 3.129853385999999721e-08, 3.209857027999999911e-08, 2.869876499000000079e-08, 3.369845922999999706e-08, 3.429850026000000013e-08, 3.269860148999999937e-08, 3.109859045999999692e-08, 3.229863133999999952e-08, 3.229862372000000073e-08, 2.989870140000000267e-08, 3.279862254999999937e-08, 3.419849402999999939e-08, 3.329864485000000269e-08, 3.299860810999999722e-08, 3.079873169999999889e-08, 3.419869764000000292e-08, 3.539858180000000056e-08, 3.449863690999999998e-08
... 140 more rows
